Labelled photos from "detector_blue_on_table", an image-classification folder in 565-cyber/lerobot. The possible labels are: negative, positive.

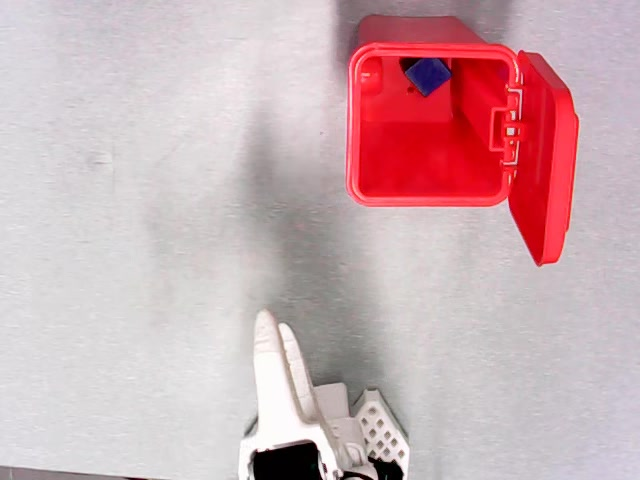
Label: positive

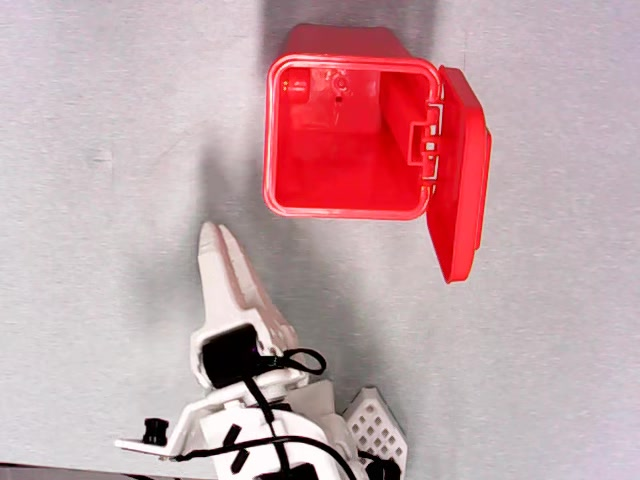
Label: negative

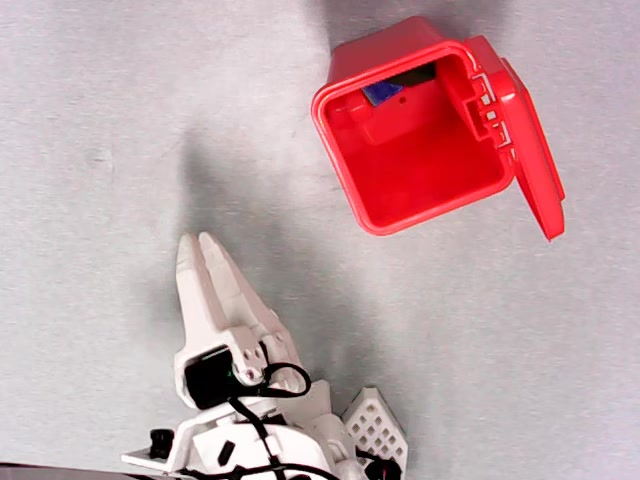
Label: negative

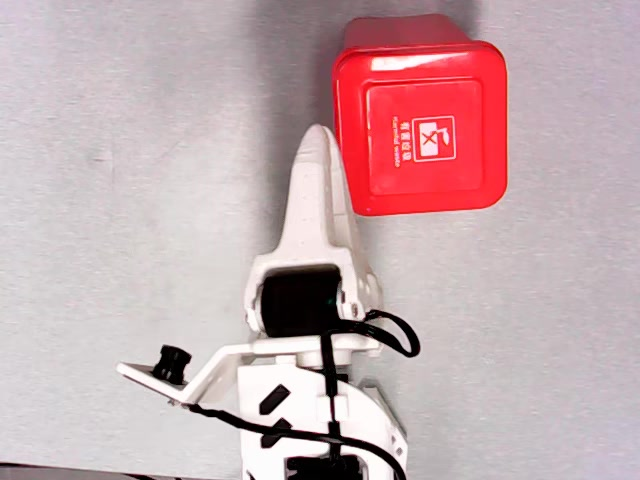
Label: negative

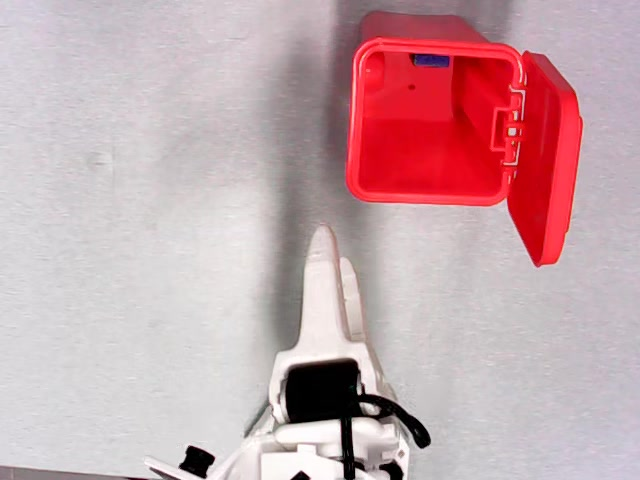
Label: positive

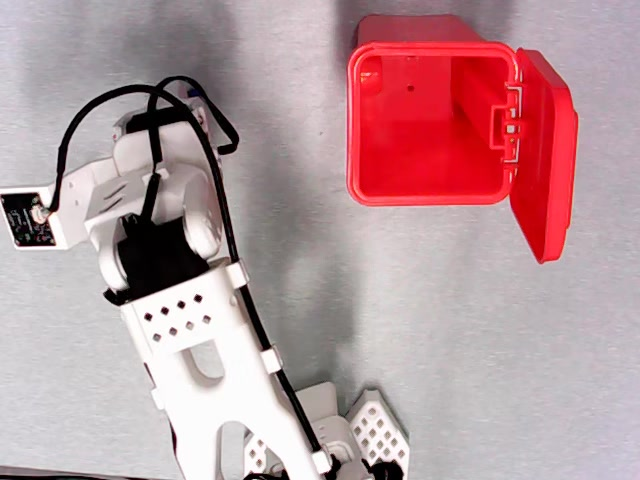
Label: positive
